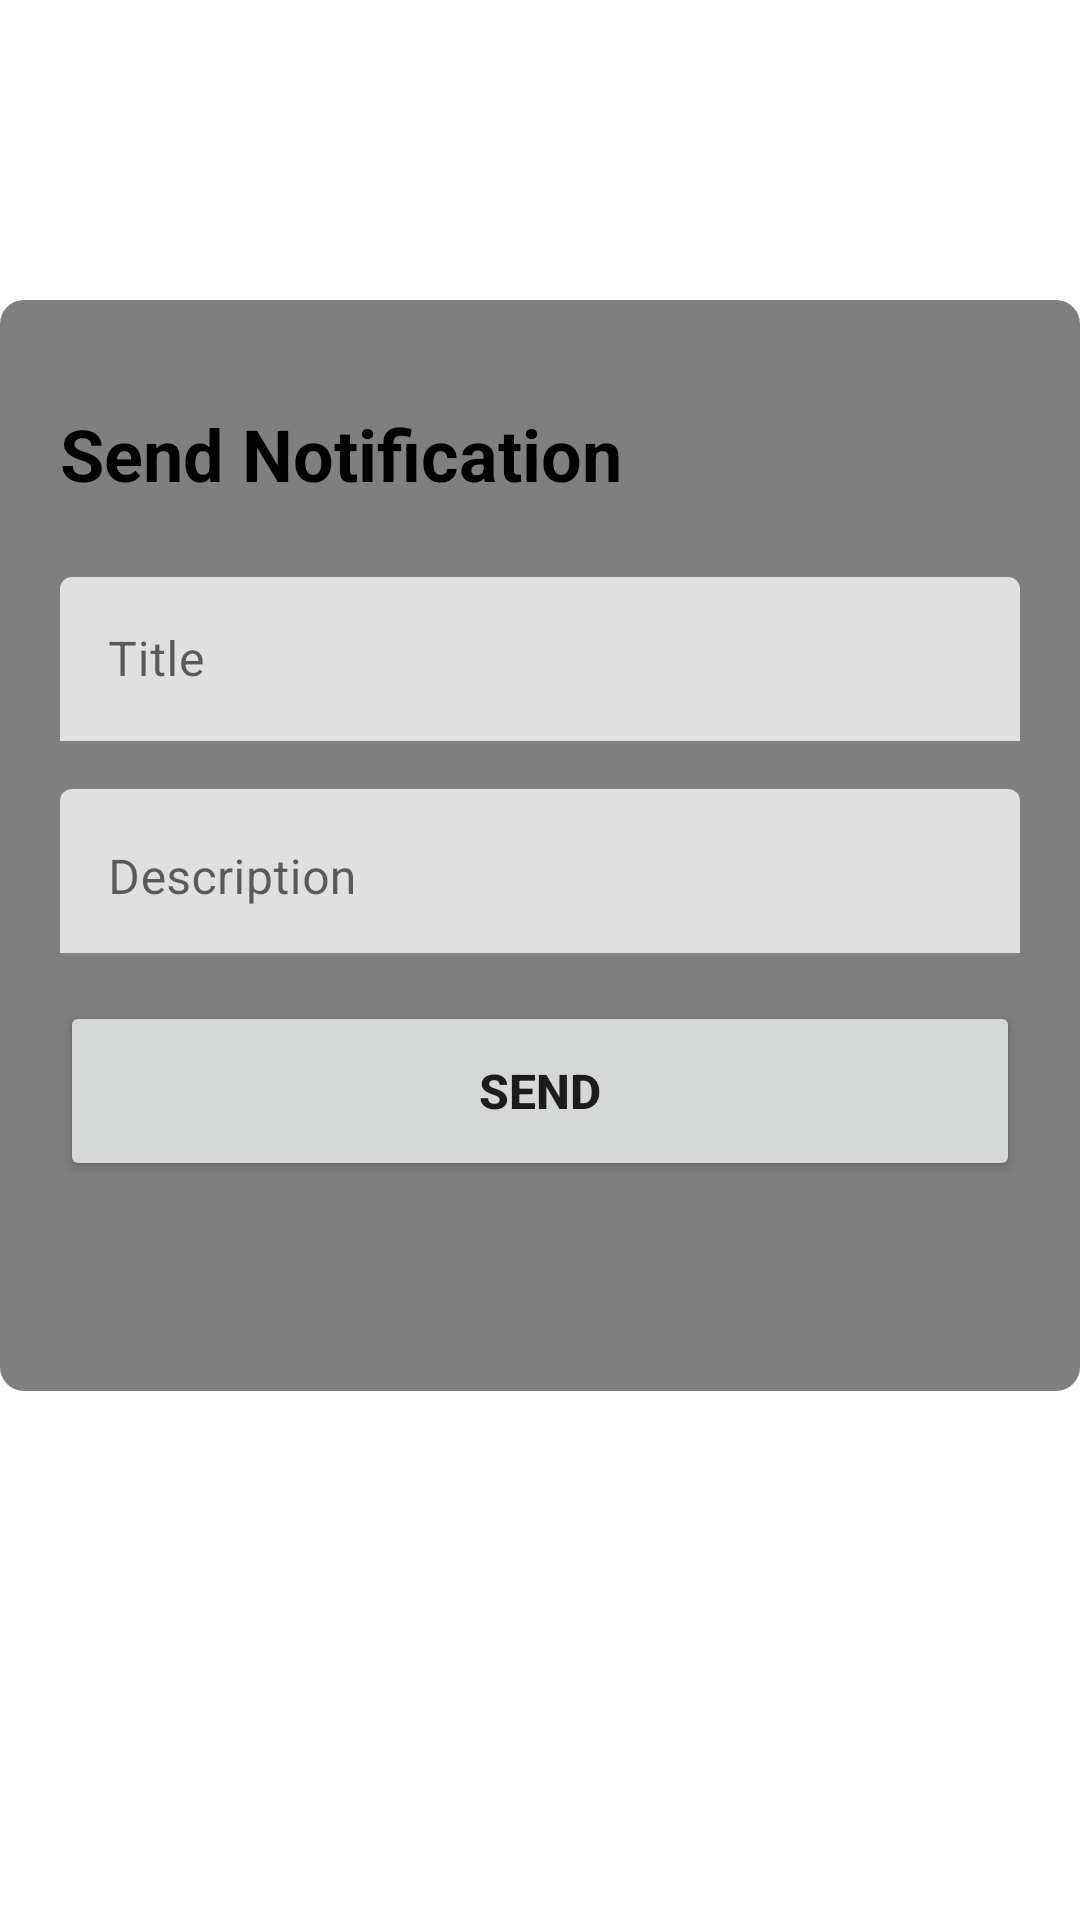

Produce the Android XML layout that renders to this screen, including the resource entries it uses.
<!-- AndroidManifest.xml: application theme Theme.ClubManagement -->
<!-- res/layout/fragment_add_notification.xml -->
<?xml version="1.0" encoding="utf-8"?>
<FrameLayout xmlns:android="http://schemas.android.com/apk/res/android"
    xmlns:app="http://schemas.android.com/apk/res-auto"
    xmlns:tools="http://schemas.android.com/tools"
    android:layout_width="match_parent"
    android:layout_height="match_parent"
    tools:context=".AddNotificationFragment">

    <LinearLayout
        android:layout_width="match_parent"
        android:layout_height="wrap_content"
        android:layout_marginTop="100dp"
        android:background="@drawable/blurred_bg"
        android:gravity="bottom"
        android:orientation="vertical"
        android:padding="20dp"
        android:paddingBottom="50dp"
        app:layout_constraintBottom_toBottomOf="@+id/imageView">

        <TextView
            android:layout_width="match_parent"
            android:layout_height="wrap_content"
            android:layout_marginTop="15dp"
            android:layout_marginBottom="25dp"
            android:text="Send Notification"
            android:textColor="@color/black"
            android:textSize="24sp"
            android:textStyle="bold"></TextView>

        <com.google.android.material.textfield.TextInputLayout
            android:id="@+id/notification_title"
            android:layout_width="match_parent"
            android:layout_height="wrap_content"
            android:layout_marginBottom="15dp"
            android:hint="Title">

            <com.google.android.material.textfield.TextInputEditText
                android:layout_width="match_parent"
                android:layout_height="wrap_content" />

        </com.google.android.material.textfield.TextInputLayout>

        <com.google.android.material.textfield.TextInputLayout
            android:id="@+id/description"
            android:layout_width="match_parent"
            android:layout_height="wrap_content"
            android:layout_marginBottom="15dp"
            android:hint="Description">

            <com.google.android.material.textfield.TextInputEditText
                android:layout_width="match_parent"
                android:layout_height="wrap_content"
                android:inputType="textMultiLine"
                android:gravity="top|start" />
        </com.google.android.material.textfield.TextInputLayout>

        <Button
            android:id="@+id/sendNotification"
            android:layout_width="match_parent"
            android:layout_height="60dp"
            android:layout_marginBottom="50dp"
            android:text="Send"
            android:textSize="16sp"
            android:textStyle="bold">

        </Button>


    </LinearLayout>

</FrameLayout>
<!-- resources referenced by this layout -->
<resources>
  <!-- drawable blurred_bg (drawable) -->
  <shape xmlns:android="http://schemas.android.com/apk/res/android">
      <solid android:color="#80000000" /> 
      <corners android:radius="8dp" /> 
      <padding android:left="8dp" android:top="8dp" android:right="8dp" android:bottom="8dp" /> 
      <blur android:radius="8dp" /> 
  </shape>
  <style name="Theme.ClubManagement" parent="Theme.MaterialComponents.DayNight.DarkActionBar">
          
          <item name="colorPrimary">@color/purple_500</item>
          <item name="colorPrimaryVariant">@color/purple_700</item>
          <item name="colorOnPrimary">@color/white</item>
          
          <item name="colorSecondary">@color/teal_200</item>
          <item name="colorSecondaryVariant">@color/teal_700</item>
          <item name="colorOnSecondary">@color/black</item>
          
          <item name="android:statusBarColor">?attr/colorPrimaryVariant</item>
          
      </style>
  <!-- not gathered from this repository: default colours our renderer supplied (Android Studio template values) -->
  <color name="purple_500">#FF6200EE</color>
  <color name="purple_700">#FF3700B3</color>
  <color name="teal_200">#FF03DAC5</color>
  <color name="teal_700">#FF018786</color>
  <color name="black">#FF000000</color>
  <color name="white">#FFFFFFFF</color>
</resources>
